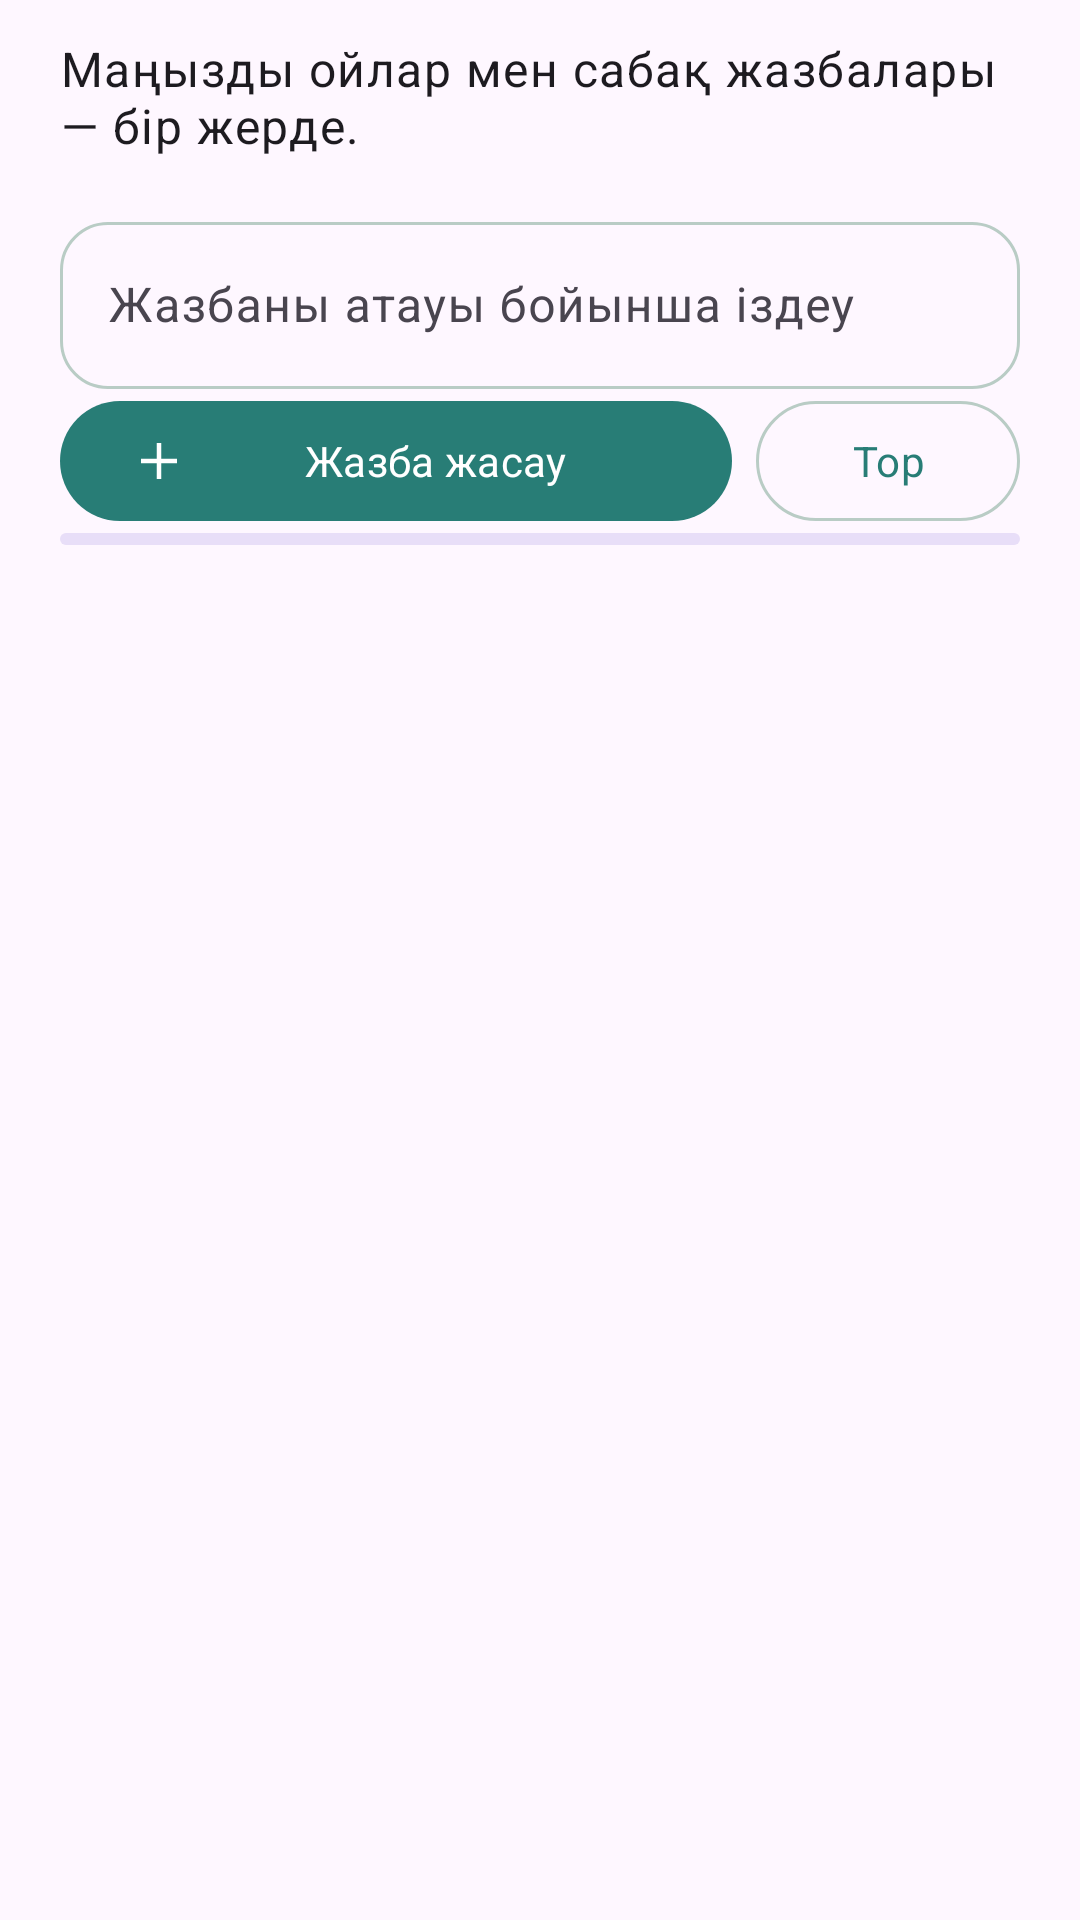

Write the Android layout XML for this screen, with the resource values it uses.
<!-- AndroidManifest.xml: application theme Theme.UniPlan -->
<!-- res/layout/fragment_notes.xml -->
<?xml version="1.0" encoding="utf-8"?>
<LinearLayout xmlns:android="http://schemas.android.com/apk/res/android" xmlns:app="http://schemas.android.com/apk/res-auto" android:layout_width="match_parent" android:layout_height="match_parent" android:orientation="vertical" android:paddingStart="20dp" android:paddingEnd="20dp">
    <TextView android:layout_width="match_parent" android:layout_height="wrap_content" android:text="@string/notes_intro" android:textAppearance="?attr/textAppearanceBodyLarge" android:paddingTop="12dp" android:paddingBottom="16dp" />
    <com.google.android.material.textfield.TextInputLayout android:layout_width="match_parent" android:layout_height="wrap_content" android:hint="@string/notes_search">
        <com.google.android.material.textfield.TextInputEditText android:id="@+id/noteSearch" android:layout_width="match_parent" android:layout_height="wrap_content" android:inputType="text" android:maxLines="1" android:maxLength="120" />
    </com.google.android.material.textfield.TextInputLayout>
    <LinearLayout android:layout_width="match_parent" android:layout_height="wrap_content" android:orientation="horizontal" android:gravity="center_vertical">
        <com.google.android.material.button.MaterialButton android:id="@+id/addNote" android:layout_width="0dp" android:layout_weight="1" android:layout_height="wrap_content" android:minHeight="48dp" android:text="@string/notes_create" app:icon="@drawable/ic_add" />
        <com.google.android.material.button.MaterialButton android:id="@+id/toggleGrid" style="?attr/materialButtonOutlinedStyle" android:layout_width="wrap_content" android:layout_height="wrap_content" android:minHeight="48dp" android:layout_marginStart="8dp" android:text="@string/notes_grid" />
    </LinearLayout>
    <com.google.android.material.progressindicator.LinearProgressIndicator android:id="@+id/notesLoading" android:layout_width="match_parent" android:layout_height="wrap_content" android:indeterminate="true" />
    <TextView android:id="@+id/notesEmpty" android:layout_width="match_parent" android:layout_height="wrap_content" android:padding="24dp" android:gravity="center" android:text="@string/notes_empty" android:textAppearance="?attr/textAppearanceBodyLarge" android:visibility="gone" />
    <androidx.recyclerview.widget.RecyclerView android:id="@+id/notesList" android:layout_width="match_parent" android:layout_height="0dp" android:layout_weight="1" android:clipToPadding="false" android:paddingBottom="16dp" />
</LinearLayout>
<!-- resources referenced by this layout -->
<resources>
  <!-- drawable ic_add (drawable) -->
  <vector xmlns:android="http://schemas.android.com/apk/res/android" android:width="24dp" android:height="24dp" android:viewportWidth="24" android:viewportHeight="24"><path android:fillColor="#3D5C52" android:fillType="evenOdd" android:pathData="M11,4h2v7h7v2h-7v7h-2v-7H4v-2h7z"/></vector>
  <string name="notes_create">Жазба жасау</string>
  <string name="notes_empty">Әзірге жазба жоқ. Алғашқы ойыңызды сақтаңыз.</string>
  <string name="notes_grid">Тор</string>
  <string name="notes_intro">Маңызды ойлар мен сабақ жазбалары — бір жерде.</string>
  <string name="notes_search">Жазбаны атауы бойынша іздеу</string>
  <style name="Theme.UniPlan" parent="Theme.Material3.DayNight.NoActionBar">
          <item name="colorPrimary">#287D76</item>
          <item name="colorOnPrimary">#FFFFFF</item>
          <item name="colorPrimaryContainer">#DDF1E9</item>
          <item name="colorOnPrimaryContainer">#243B37</item>
          <item name="colorSecondary">#7968AC</item>
          <item name="colorSurface">#F8FAF9</item>
          <item name="colorOnSurface">#243B37</item>
          <item name="colorOutline">#B9CCC5</item>
          <item name="textInputStyle">@style/Widget.UniPlan.Input</item>
          <item name="android:windowLightStatusBar">true</item>
          <item name="android:fontFamily">sans-serif</item>
          <item name="android:windowActionModeOverlay">true</item>
      </style>
  <style name="Widget.UniPlan.Input" parent="Widget.Material3.TextInputLayout.OutlinedBox">
          <item name="boxCornerRadiusTopStart">16dp</item>
          <item name="boxCornerRadiusTopEnd">16dp</item>
          <item name="boxCornerRadiusBottomStart">16dp</item>
          <item name="boxCornerRadiusBottomEnd">16dp</item>
      </style>
</resources>
